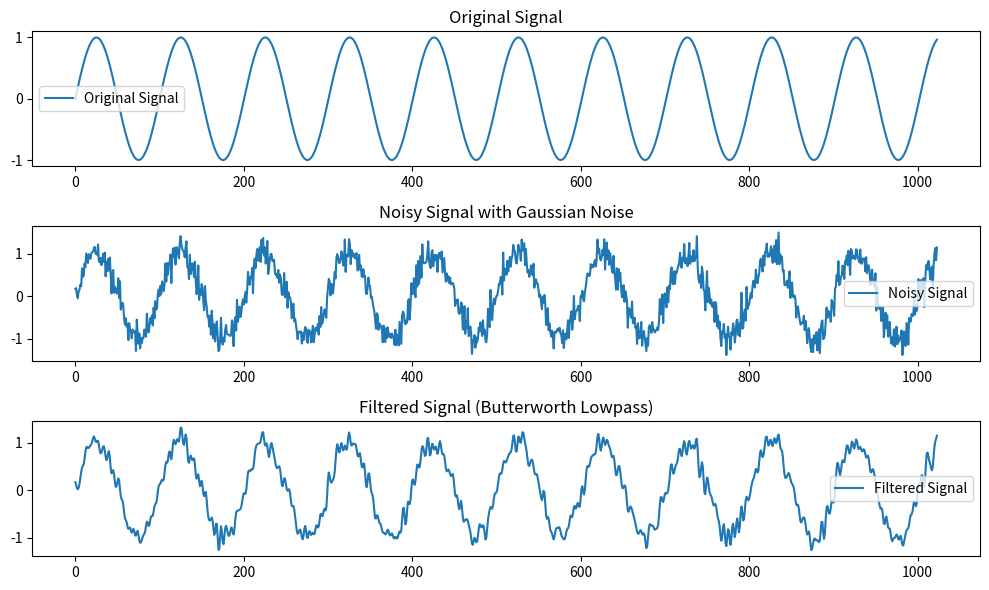

Python code for this plot:
import numpy as np
import matplotlib.pyplot as plt
from scipy.signal import butter, filtfilt
from scipy.signal import wiener


# 定义Butterworth低通滤波器
def butter_lowpass_filter(data, cutoff, fs, order=5):
    nyquist = 0.5 * fs  # 奈奎斯特频率
    normal_cutoff = cutoff / nyquist
    b, a = butter(order, normal_cutoff, btype='low', analog=False)
    y = filtfilt(b, a, data)
    return y

# 参数设置
fs = 44100  # 采样率
cutoff = 10000  # 截止频率，假设我们希望滤除1kHz以上的高频噪声

# 添加高斯白噪声后的信号
t = np.linspace(0, 1, fs)
signal1 = np.sin(2 * np.pi * 440 * t)[:fs]  # 440Hz 正弦波信号
signal1 = np.sin(2 * np.pi * 440 * t)[:1024]  # 440Hz 正弦波信号
noise1 = np.random.normal(0, 0.2, signal1.shape)  # 高斯白噪声
signal1_noisy = signal1 + noise1

# 使用Butterworth低通滤波器消除噪声
signal1_filtered = butter_lowpass_filter(signal1_noisy, cutoff, fs)

# signal1_wiener_filtered = wiener(signal1_filtered)

# 绘图展示
plt.figure(figsize=(10, 6))
plt.subplot(3, 1, 1)
plt.plot(signal1, label="Original Signal")
plt.title("Original Signal")
plt.legend()

plt.subplot(3, 1, 2)
plt.plot(signal1_noisy, label="Noisy Signal")
plt.title("Noisy Signal with Gaussian Noise")
plt.legend()

plt.subplot(3, 1, 3)
plt.plot(signal1_filtered, label="Filtered Signal")
plt.title("Filtered Signal (Butterworth Lowpass)")
plt.legend()

plt.tight_layout()
plt.show()
